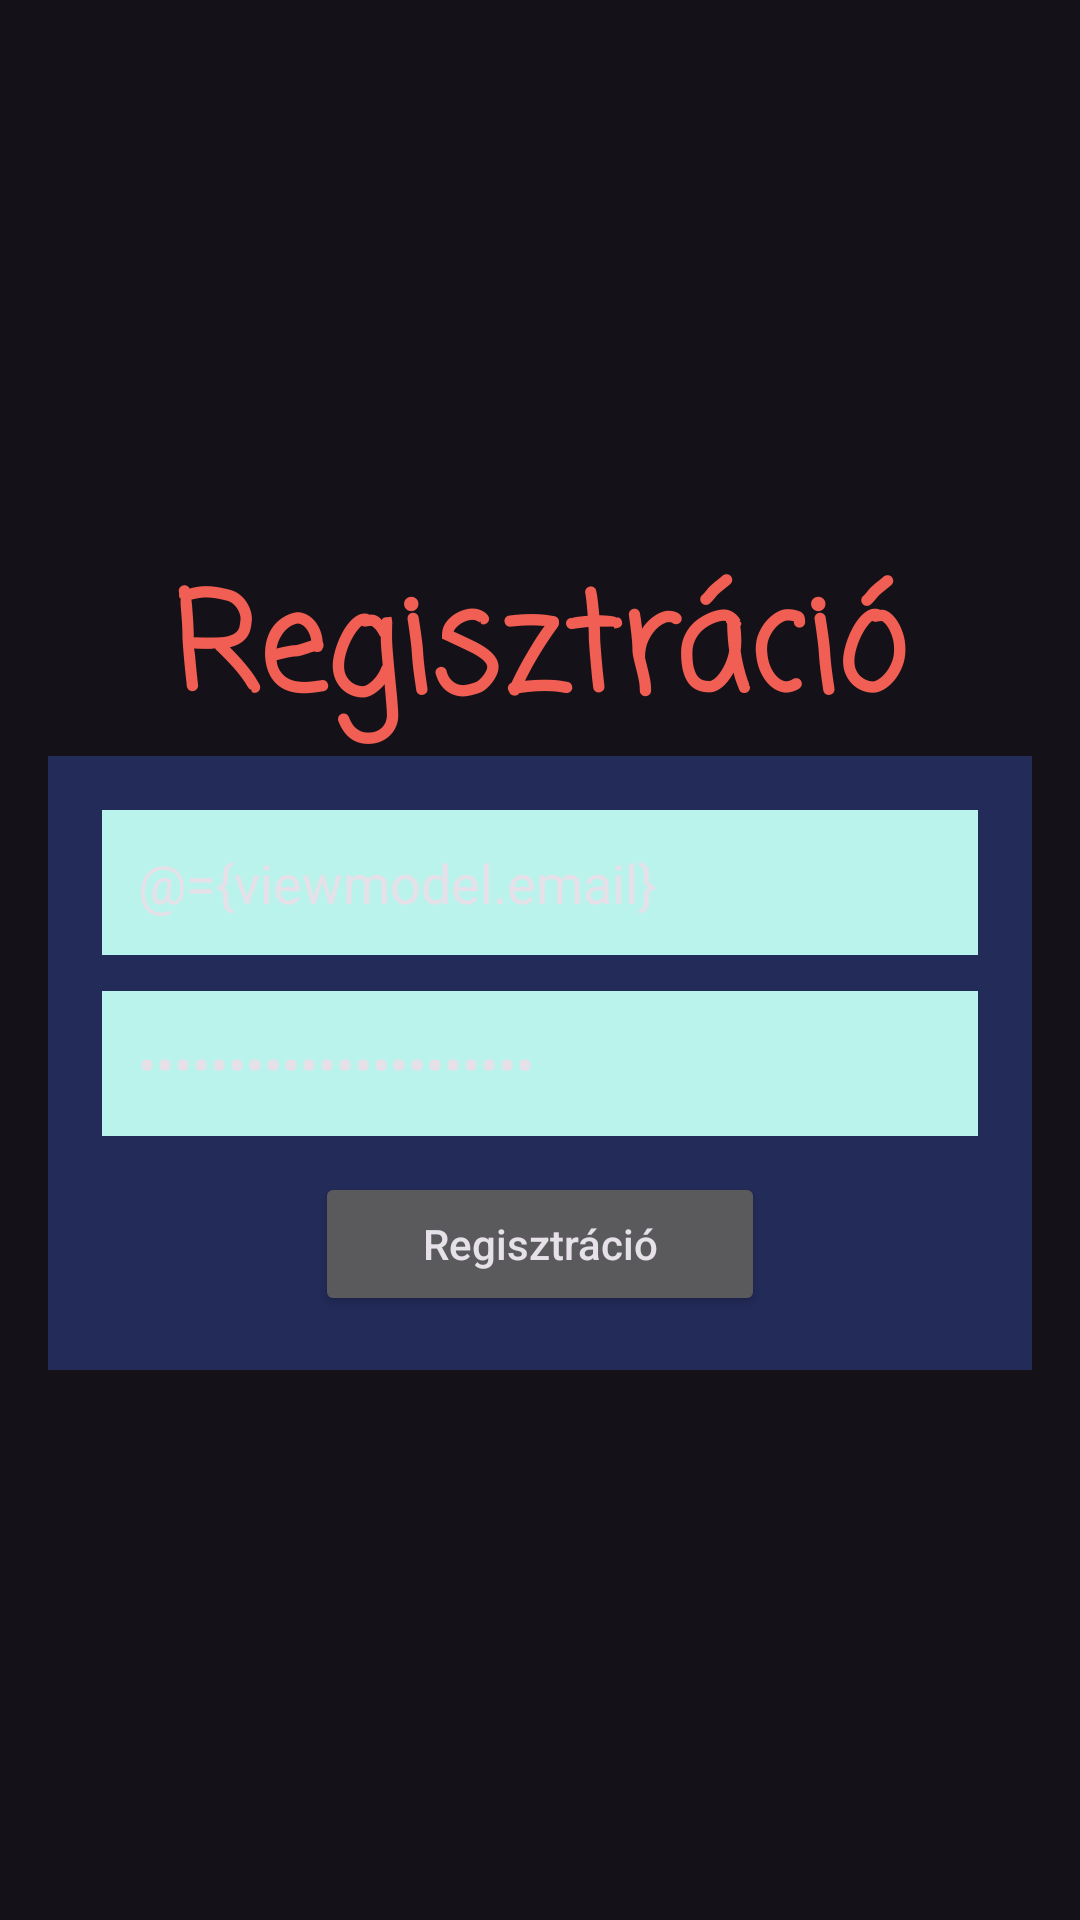

Here is an Android app screen rendered from its layout file. Give the layout XML and the strings, colors and styles it references.
<!-- AndroidManifest.xml: application theme Theme.Material3.Dark -->
<!-- res/layout/activity_register.xml -->
<?xml version="1.0" encoding="utf-8"?>
<layout
    xmlns:android="http://schemas.android.com/apk/res/android"
    xmlns:app="http://schemas.android.com/apk/res-auto"
    xmlns:tools="http://schemas.android.com/tools" >

    <data>
        <variable
            name="viewmodel"
            type="hu.bme.aut.android.proba3.login.ViewModelLogin" />
    </data>



    <androidx.constraintlayout.widget.ConstraintLayout

        android:layout_width="match_parent"
        android:layout_height="match_parent"
        tools:context=".login.ActivityRegister">


        <RelativeLayout
            android:id="@+id/root_layout"
            android:layout_width="0dp"
            android:layout_height="wrap_content"
            android:padding="16dp"
            app:layout_constraintBottom_toBottomOf="parent"
            app:layout_constraintEnd_toEndOf="parent"
            app:layout_constraintStart_toStartOf="parent"
            app:layout_constraintTop_toTopOf="parent">


            <LinearLayout
                android:id="@+id/linearLayout1"
                android:layout_width="match_parent"
                android:layout_height="wrap_content"
                android:orientation="vertical">


                <TextView
                    android:layout_width="wrap_content"
                    android:layout_height="wrap_content"
                    android:layout_gravity="center_horizontal"
                    android:text="Regisztráció"
                    android:textAllCaps="false"
                    android:textAppearance="@style/TextAppearance.AppCompat.Display2"
                    android:textColor="#F15E53"
                    android:textStyle="bold"
                    android:typeface="monospace"
                    app:fontFamily="casual" />

            </LinearLayout>

            <LinearLayout
                android:id="@+id/linearLayout2"
                android:layout_width="match_parent"
                android:layout_height="wrap_content"
                android:layout_below="@id/linearLayout1"
                android:background="#232B59"
                android:orientation="vertical"
                android:padding="18dp">

                <EditText
                    android:id="@+id/edit_text_email"
                    android:layout_width="match_parent"
                    android:layout_height="match_parent"
                    android:layout_marginBottom="12dp"
                    android:background="#B9F3EC"
                    android:drawablePadding="16dp"

                    android:hint="email"
                    android:inputType="textEmailAddress"
                    android:padding="12dp"
                    android:text="@={viewmodel.email}" />

                <EditText
                    android:id="@+id/edit_text_password"
                    android:layout_width="match_parent"
                    android:layout_height="match_parent"
                    android:layout_marginBottom="12dp"
                    android:background="#B9F3EC"
                    android:drawablePadding="16dp"
                    android:hint="password"
                    android:inputType="textPassword"
                    android:onClick="@{viewmodel::onLoginButtonClick}"
                    android:padding="12dp"
                    android:text="@={viewmodel.password}" />


                <ProgressBar
                    android:id="@+id/progressbar"
                    android:layout_width="wrap_content"
                    android:layout_height="wrap_content"
                    android:visibility="gone"></ProgressBar>

                <Button
                    android:id="@+id/button_register"
                    android:layout_width="150dp"
                    android:layout_height="wrap_content"
                    android:layout_gravity="center_horizontal"
                    android:text="Regisztráció"
                    android:textAllCaps="false" />

            </LinearLayout>


            <ProgressBar
                android:id="@+id/progress_bar"
                android:layout_width="wrap_content"
                android:layout_height="wrap_content"
                android:layout_gravity="center_horizontal|center_vertical"
                android:visibility="invisible" />


        </RelativeLayout>

    </androidx.constraintlayout.widget.ConstraintLayout>



    </layout>
<!-- resources referenced by this layout -->
<resources>

</resources>
